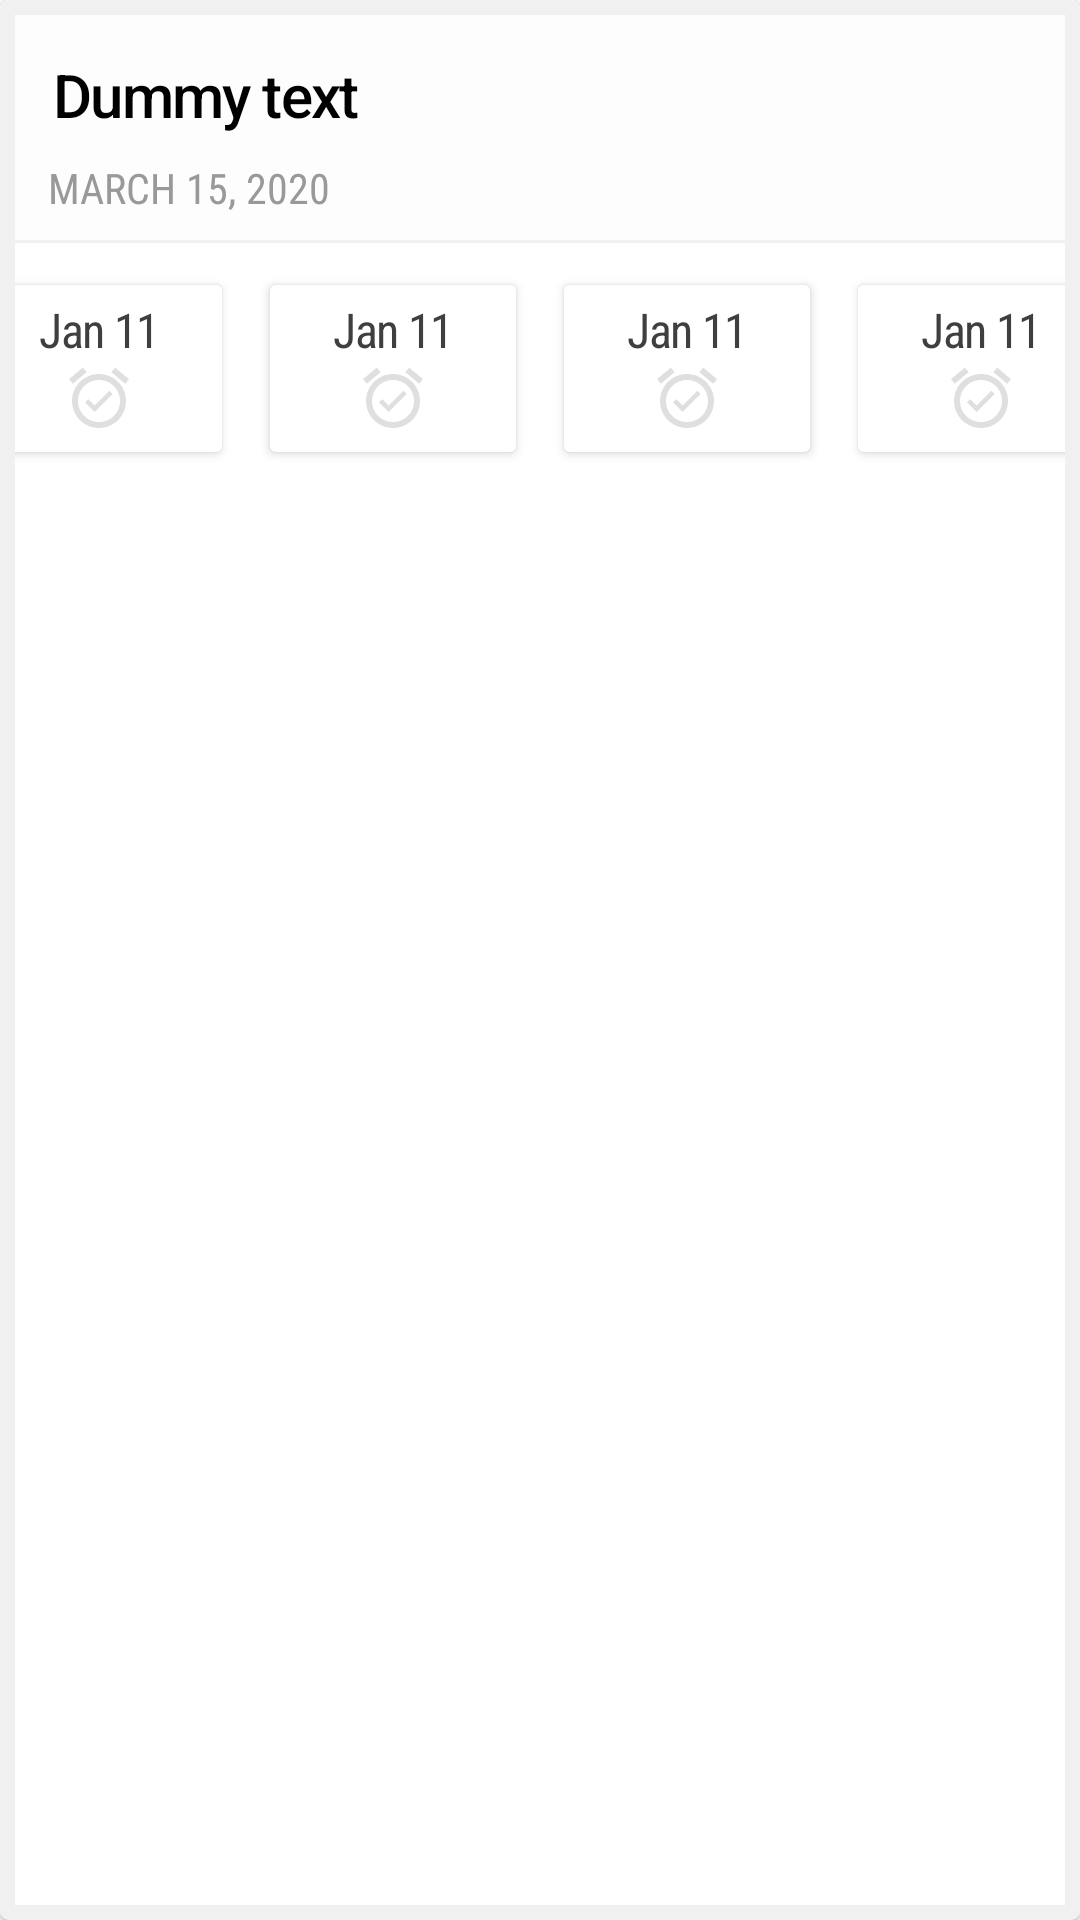

Produce the Android XML layout that renders to this screen, including the resource entries it uses.
<!-- AndroidManifest.xml: application theme Theme.MaterialComponents.Light.NoActionBar -->
<!-- res/layout/fragment_subject.xml -->
<?xml version="1.0" encoding="utf-8"?>
<com.google.android.material.card.MaterialCardView
    xmlns:android="http://schemas.android.com/apk/res/android"
    xmlns:card_view="http://schemas.android.com/apk/res-auto"
    xmlns:app="http://schemas.android.com/apk/res-auto"
    android:layout_width="match_parent"
    android:layout_height="wrap_content"
    card_view:cardCornerRadius="3dp"
    card_view:cardElevation="1dp"
    app:strokeColor="#f0f0f0"
    app:strokeWidth="5dp"
    android:layout_marginHorizontal="@dimen/card_margin_horizontal"
    android:layout_marginBottom="@dimen/card_margin_vertical">

    <LinearLayout
        android:layout_width="match_parent"
        android:layout_height="wrap_content"
        android:orientation="vertical"
        android:padding="0dp">

        <LinearLayout
            android:id="@+id/main_subject_bar"
            android:layout_width="match_parent"
            android:layout_height="wrap_content"
            android:orientation="vertical"
            android:padding="0dp"
            android:background="#fdfdfd">

            <TextView
                android:id="@+id/content"
                android:layout_width="match_parent"
                android:layout_height="wrap_content"
                android:layout_margin="0dp"
                android:layout_weight="1"
                android:gravity="left"
                android:paddingHorizontal="18dp"
                android:paddingTop="18dp"
                android:text="Dummy text"
                style="@style/reminder_name"
                />

            <TextView
                android:id="@+id/subject_card_starting_date"
                android:layout_width="match_parent"
                android:layout_height="wrap_content"
                android:layout_margin="0dp"
                android:layout_weight="1"
                android:text="March 15, 2020"
                android:paddingVertical="8dp"
                android:paddingHorizontal="16dp"
                android:textAllCaps="true"
                android:fontFamily="sans-serif-condensed"
                android:textColor="#999999"
                />

        </LinearLayout>

        <View
            android:layout_width="match_parent"
            android:layout_height="1dp"
            android:background="#f0f0f0"
            android:layout_marginBottom="8dp"
            />

        <TextView
            android:layout_width="match_parent"
            android:layout_height="wrap_content"
            android:layout_margin="0dp"
            android:layout_weight="1"
            android:text="Scheduled"
            android:fontFamily="@font/montserrat"
            android:textColor="#999999"
            android:textAllCaps="true"
            android:paddingVertical="8dp"
            android:paddingHorizontal="16dp"
            android:textSize="12sp"
            android:visibility="gone"
            />

        <LinearLayout
            android:layout_width="match_parent"
            android:layout_height="wrap_content"
            android:gravity="center"
            android:orientation="horizontal"
            android:visibility="visible"
            android:paddingBottom="8dp">

            <Button
                android:id="@+id/subject_card_reminder_button_0"
                style="@style/reminder_card_button"
                android:layout_marginHorizontal="4dp"
                android:text="Jan 11" />

            <Button
                android:id="@+id/subject_card_reminder_button_1"
                android:text="Jan 11"
                style="@style/reminder_card_button"
                android:layout_marginHorizontal="4dp"

                />
            <Button
                android:id="@+id/subject_card_reminder_button_2"
                android:text="Jan 11"
                style="@style/reminder_card_button"
                android:layout_marginHorizontal="4dp"

                />
            <Button
                android:id="@+id/subject_card_reminder_button_3"
                android:text="Jan 11"
                style="@style/reminder_card_button"
                android:layout_marginHorizontal="4dp"
                />
        </LinearLayout>

        <TextView
            android:id="@+id/subject_card_url"
            style="@style/reminder_clickable_link"
            android:visibility="gone"
            android:paddingBottom="12dp"
            android:paddingHorizontal="16dp"
            />

    </LinearLayout>

</com.google.android.material.card.MaterialCardView>
<!-- resources referenced by this layout -->
<resources>
  <dimen name="card_margin_horizontal">0dp</dimen>
  <dimen name="card_margin_vertical">8dp</dimen>
  <style name="reminder_card_button">
          <item name="android:layout_height">wrap_content</item>
          <item name="android:layout_width">90dp</item>
          <item name="android:drawableBottom">@drawable/ic_baseline_alarm_on_24</item>
          <item name="android:drawableTint">@color/colorLightGray</item>
          <item name="android:paddingBottom">12dp</item>
          <item name="android:textSize">16sp</item>
          <item name="android:letterSpacing">-0.03</item>
          <item name="android:textAllCaps">false</item>
          <item name="android:fontFamily">sans-serif-condensed</item>
          <item name="backgroundTint">@color/colorWhite</item>
          <item name="android:textColor">@color/colorDarkGray</item>
      </style>
  <style name="reminder_clickable_link">
          <item name="android:drawableStart">@drawable/ic_baseline_link_24</item>
          <item name="android:drawablePadding">12dp</item>
          <item name="android:layout_width">match_parent</item>
          <item name="android:layout_height">wrap_content</item>
          <item name="android:layout_margin">0dp</item>
          <item name="android:autoLink">web</item>
          <item name="android:text">https://old.black/</item>
          <item name="android:fontFamily">sans-serif-condensed</item>
          <item name="android:textColor">#999999</item>
          <item name="android:textColorLink">#999999</item>
          <item name="android:gravity">center_vertical</item>
          <item name="android:ellipsize">end</item>
          <item name="android:maxLines">3</item>
      </style>
  <style name="reminder_name">
          <item name="android:fontFamily">sans-serif-medium</item>
          <item name="android:textSize">20sp</item>
          <item name="android:letterSpacing">-0.03</item>
          <item name="android:textColor">@color/primaryTextColor</item>
      </style>
  <!-- drawable ic_baseline_alarm_on_24 (drawable) -->
  <vector android:height="24dp" android:tint="@color/colorLightGray"
      android:viewportHeight="24" android:viewportWidth="24"
      android:width="24dp" xmlns:android="http://schemas.android.com/apk/res/android">
      <path android:fillColor="@android:color/white" android:pathData="M22,5.72l-4.6,-3.86 -1.29,1.53 4.6,3.86L22,5.72zM7.88,3.39L6.6,1.86 2,5.71l1.29,1.53 4.59,-3.85zM12,4c-4.97,0 -9,4.03 -9,9s4.02,9 9,9c4.97,0 9,-4.03 9,-9s-4.03,-9 -9,-9zM12,20c-3.87,0 -7,-3.13 -7,-7s3.13,-7 7,-7 7,3.13 7,7 -3.13,7 -7,7zM10.54,14.53L8.41,12.4l-1.06,1.06 3.18,3.18 6,-6 -1.06,-1.06 -4.93,4.95z"/>
  </vector>
  <color name="colorLightGray">#dfdfdf</color>
  <color name="colorWhite">#ffffff</color>
  <color name="colorDarkGray">#3f3f3f</color>
  <!-- drawable ic_baseline_link_24 (drawable) -->
  <vector android:height="24dp" android:tint="#D0D0D0"
      android:viewportHeight="24" android:viewportWidth="24"
      android:width="24dp" xmlns:android="http://schemas.android.com/apk/res/android">
      <path android:fillColor="@android:color/white" android:pathData="M3.9,12c0,-1.71 1.39,-3.1 3.1,-3.1h4L11,7L7,7c-2.76,0 -5,2.24 -5,5s2.24,5 5,5h4v-1.9L7,15.1c-1.71,0 -3.1,-1.39 -3.1,-3.1zM8,13h8v-2L8,11v2zM17,7h-4v1.9h4c1.71,0 3.1,1.39 3.1,3.1s-1.39,3.1 -3.1,3.1h-4L13,17h4c2.76,0 5,-2.24 5,-5s-2.24,-5 -5,-5z"/>
  </vector>
  <color name="primaryTextColor">#000000</color>
</resources>
